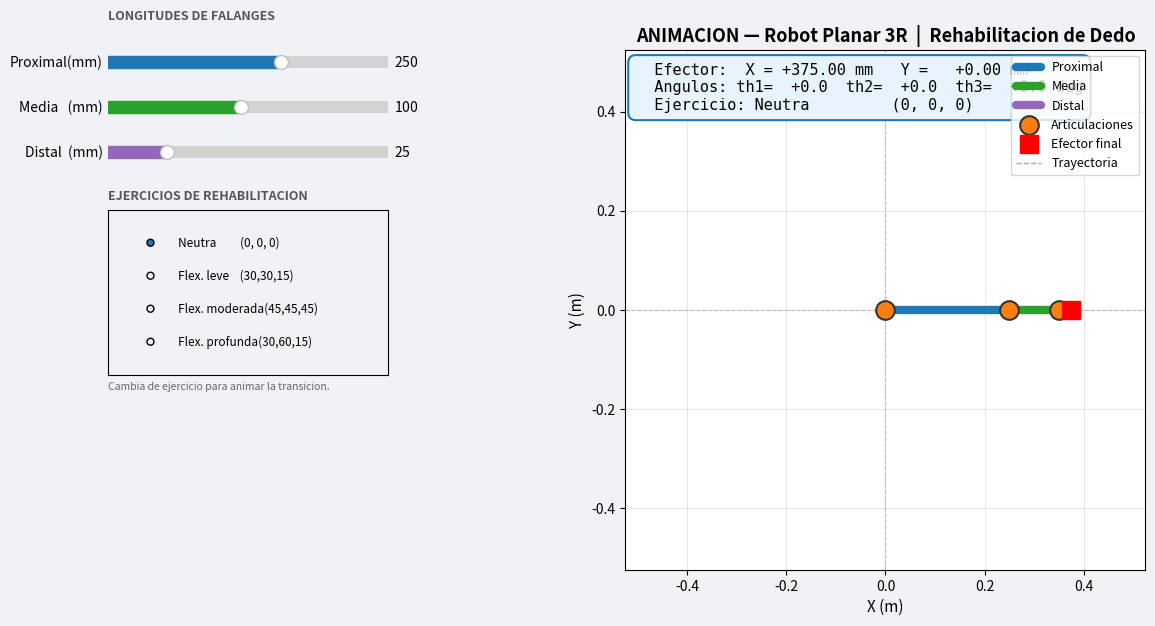

This figure's Python source:
"""
animacion.py — Animación Suave entre Ejercicios
Robot Planar 3R para Rehabilitación de Dedo
Universidad de Costa Rica — Robótica Avanzada

Bonus: animación de trayectoria entre múltiples poses.
"""

import numpy as np
import matplotlib.pyplot as plt
from matplotlib.widgets import Slider, RadioButtons
from matplotlib.animation import FuncAnimation


# ===========================================================================
# Cinemática
# ===========================================================================

def forward_kinematics(theta1, theta2, theta3, l1, l2, l3):
    def R(t):
        c, s = np.cos(t), np.sin(t)
        return np.array([[c, -s, 0], [s, c, 0], [0, 0, 1]])
    def T(l):
        return np.array([[1, 0, l], [0, 1, 0], [0, 0, 1]])
    Tt = R(theta1) @ T(l1) @ R(theta2) @ T(l2) @ R(theta3) @ T(l3)
    return Tt[0, 2], Tt[1, 2], theta1 + theta2 + theta3


def get_joint_positions(t1, t2, t3, l1, l2, l3):
    p0 = np.array([0.0, 0.0])
    p1 = p0 + l1 * np.array([np.cos(t1),       np.sin(t1)])
    p2 = p1 + l2 * np.array([np.cos(t1+t2),    np.sin(t1+t2)])
    p3 = p2 + l3 * np.array([np.cos(t1+t2+t3), np.sin(t1+t2+t3)])
    return p0, p1, p2, p3


# ===========================================================================
# Ejercicios (en grados, convertidos internamente)
# ===========================================================================

EXERCISES = {
    1: {'name': 'Neutra         (0, 0, 0)',      'angles': (0,  0,  0)},
    2: {'name': 'Flex. leve    (30,30,15)',       'angles': (30, 30, 15)},
    3: {'name': 'Flex. moderada(45,45,45)',       'angles': (45, 45, 45)},
    4: {'name': 'Flex. profunda(30,60,15)',       'angles': (30, 60, 15)},
}

EXERCISE_NAMES = [EXERCISES[k]['name'] for k in sorted(EXERCISES)]


def get_exercise_angles_rad(exercise_number):
    angles_deg = EXERCISES[exercise_number]['angles']
    return tuple(np.radians(a) for a in angles_deg)


# ===========================================================================
# Animador
# ===========================================================================

class RobotAnimator:

    ANIM_STEPS  = 40    # frames para interpolar entre poses
    ANIM_FPS_MS = 30    # ms entre frames (~33 fps)

    def __init__(self):
        # Geometría
        self.l1 = 0.250
        self.l2 = 0.100
        self.l3 = 0.025

        # Estado actual
        self.theta1 = 0.0
        self.theta2 = 0.0
        self.theta3 = 0.0
        self.exercise = 1

        # Animación
        self._anim_progress = 1.0
        self._src  = (0.0, 0.0, 0.0)
        self._dst  = (0.0, 0.0, 0.0)
        self._is_animating = False

        self._build_ui()
        self._draw()

    # -----------------------------------------------------------------------
    def _build_ui(self):
        self.fig, self.ax = plt.subplots(figsize=(14, 10))
        self.fig.patch.set_facecolor('#f0f2f5')
        self.fig.canvas.manager.set_window_title(
            'Animacion Interactiva — Robot Planar 3R')
        plt.subplots_adjust(left=0.27, bottom=0.42, top=0.94)

        self.ax.set_facecolor('#ffffff')
        self.ax.set_aspect('equal')
        self.ax.grid(True, alpha=0.30)
        self.ax.axhline(0, color='#bbb', lw=0.8, ls='--')
        self.ax.axvline(0, color='#bbb', lw=0.8, ls='--')
        self.ax.set_xlabel('X (m)', fontsize=11)
        self.ax.set_ylabel('Y (m)', fontsize=11)
        self.ax.set_title('ANIMACION — Robot Planar 3R  |  Rehabilitacion de Dedo',
                          fontsize=13, fontweight='bold')

        # Lineas del robot
        self.ln_l1, = self.ax.plot([], [], color='#1f77b4', lw=6,
                                   solid_capstyle='round', label='Proximal')
        self.ln_l2, = self.ax.plot([], [], color='#2ca02c', lw=6,
                                   solid_capstyle='round', label='Media')
        self.ln_l3, = self.ax.plot([], [], color='#9467bd', lw=6,
                                   solid_capstyle='round', label='Distal')
        self.sc_j  = self.ax.scatter([], [], c='#ff7f0e', s=180,
                                     edgecolors='#333', lw=1.5,
                                     zorder=5, label='Articulaciones')
        self.sc_ee, = self.ax.plot([], [], 'rs', ms=13, zorder=6,
                                   label='Efector final')

        # Trayectoria del efector
        self.traj_x = []
        self.traj_y = []
        self.ln_traj, = self.ax.plot([], [], color='#d62728', lw=1,
                                     ls='--', alpha=0.5, zorder=4,
                                     label='Trayectoria')

        self.ax.legend(loc='upper right', fontsize=9)

        # Info box
        self.info_text = self.ax.text(
            0.02, 0.975, '', transform=self.ax.transAxes,
            va='top', fontsize=11, family='monospace',
            bbox=dict(boxstyle='round,pad=0.5', facecolor='#e8f4fd',
                      edgecolor='#1f77b4', lw=1.5))

        # ---- Widgets -------------------------------------------------------
        # Sliders de longitud
        plt.figtext(0.03, 0.97, 'LONGITUDES DE FALANGES',
                    fontsize=9, fontweight='bold', color='#555')
        ax_l1 = plt.axes([0.03, 0.915, 0.20, 0.025])
        ax_l2 = plt.axes([0.03, 0.870, 0.20, 0.025])
        ax_l3 = plt.axes([0.03, 0.825, 0.20, 0.025])

        self.sl_l1 = Slider(ax_l1, 'Proximal(mm)',  10, 400,
                            valinit=250, valstep=5,  color='#1f77b4')
        self.sl_l2 = Slider(ax_l2, 'Media   (mm)',  10, 200,
                            valinit=100, valstep=5,  color='#2ca02c')
        self.sl_l3 = Slider(ax_l3, 'Distal  (mm)',   5, 100,
                            valinit=25,  valstep=1,  color='#9467bd')

        for sl in (self.sl_l1, self.sl_l2, self.sl_l3):
            sl.on_changed(self._on_lengths)

        # Radio de ejercicios
        plt.figtext(0.03, 0.79, 'EJERCICIOS DE REHABILITACION',
                    fontsize=9, fontweight='bold', color='#555')
        ax_radio = plt.axes([0.03, 0.615, 0.20, 0.165])
        ax_radio.set_facecolor('#f0f2f5')
        self.radio = RadioButtons(ax_radio, EXERCISE_NAMES,
                                  activecolor='#1f77b4')
        for lbl in self.radio.labels:
            lbl.set_fontsize(8.5)
        self.radio.on_clicked(self._on_exercise)

        # Info de animacion
        plt.figtext(0.03, 0.60,
                    'Cambia de ejercicio para animar la transicion.',
                    fontsize=7.5, color='#666', style='italic')

    # -----------------------------------------------------------------------
    def _on_lengths(self, _val):
        self.l1 = self.sl_l1.val / 1000.0
        self.l2 = self.sl_l2.val / 1000.0
        self.l3 = self.sl_l3.val / 1000.0
        # Limpiar trayectoria al cambiar dimensiones
        self.traj_x.clear()
        self.traj_y.clear()
        self._draw()

    def _on_exercise(self, label):
        new_ex = next(
            k for k, v in EXERCISES.items() if v['name'] == label)
        if new_ex == self.exercise:
            return
        self.exercise = new_ex

        # Iniciar animacion
        self._src = (self.theta1, self.theta2, self.theta3)
        self._dst = get_exercise_angles_rad(self.exercise)
        self._anim_progress = 0.0
        self._is_animating  = True
        # Limpiar trayectoria previa
        self.traj_x.clear()
        self.traj_y.clear()

    # -----------------------------------------------------------------------
    def _ease_in_out(self, t):
        """Suavizado cúbico (ease in-out)."""
        return t * t * (3 - 2 * t)

    def _step_animation(self):
        if not self._is_animating:
            return
        self._anim_progress += 1.0 / self.ANIM_STEPS
        if self._anim_progress >= 1.0:
            self._anim_progress = 1.0
            self._is_animating  = False

        t  = self._ease_in_out(self._anim_progress)
        t1 = self._src[0] + (self._dst[0] - self._src[0]) * t
        t2 = self._src[1] + (self._dst[1] - self._src[1]) * t
        t3 = self._src[2] + (self._dst[2] - self._src[2]) * t

        if not self._is_animating:
            t1, t2, t3 = self._dst

        self.theta1, self.theta2, self.theta3 = t1, t2, t3

    # -----------------------------------------------------------------------
    def _draw(self):
        p0, p1, p2, p3 = get_joint_positions(
            self.theta1, self.theta2, self.theta3,
            self.l1, self.l2, self.l3)

        self.ln_l1.set_data([p0[0], p1[0]], [p0[1], p1[1]])
        self.ln_l2.set_data([p1[0], p2[0]], [p1[1], p2[1]])
        self.ln_l3.set_data([p2[0], p3[0]], [p2[1], p3[1]])
        self.sc_j.set_offsets(
            np.c_[[p0[0], p1[0], p2[0]], [p0[1], p1[1], p2[1]]])
        self.sc_ee.set_data([p3[0]], [p3[1]])

        # Actualizar trayectoria
        self.traj_x.append(p3[0])
        self.traj_y.append(p3[1])
        self.ln_traj.set_data(self.traj_x, self.traj_y)

        # Ejes dinamicos — cubre todos los cuadrantes
        total  = self.l1 + self.l2 + self.l3
        margin = total * 0.40
        self.ax.set_xlim(-(total + margin), total + margin)
        self.ax.set_ylim(-(total + margin), total + margin)

        x, y, phi = forward_kinematics(
            self.theta1, self.theta2, self.theta3,
            self.l1, self.l2, self.l3)

        self.info_text.set_text(
            f'  Efector:  X = {x*1000:+7.2f} mm   Y = {y*1000:+7.2f} mm\n'
            f'  Angulos: th1={np.degrees(self.theta1):+6.1f}  '
            f'th2={np.degrees(self.theta2):+6.1f}  '
            f'th3={np.degrees(self.theta3):+6.1f} deg\n'
            f'  Ejercicio: {EXERCISES[self.exercise]["name"]}')

        self.fig.canvas.draw_idle()

    # -----------------------------------------------------------------------
    def _animate_loop(self, _frame):
        if self._is_animating:
            self._step_animation()
            self._draw()
        return (self.ln_l1, self.ln_l2, self.ln_l3,
                self.sc_j, self.sc_ee, self.ln_traj)

    def show(self):
        self._ani = FuncAnimation(
            self.fig, self._animate_loop,
            interval=self.ANIM_FPS_MS,
            blit=False, repeat=True)
        plt.show()


# ===========================================================================
# Entry point
# ===========================================================================

if __name__ == '__main__':
    print('\n' + '=' * 60)
    print('  ANIMACION INTERACTIVA — Robot Planar 3R')
    print('  Rehabilitacion de Dedo  |  UCR Robotica Avanzada')
    print('=' * 60)
    print()
    print('  • Cambia de ejercicio para ver la transicion animada.')
    print('  • La linea roja punteada traza la trayectoria del efector.')
    print('  • Ajusta las longitudes con los sliders.')
    print()

    anim = RobotAnimator()
    anim.show()
